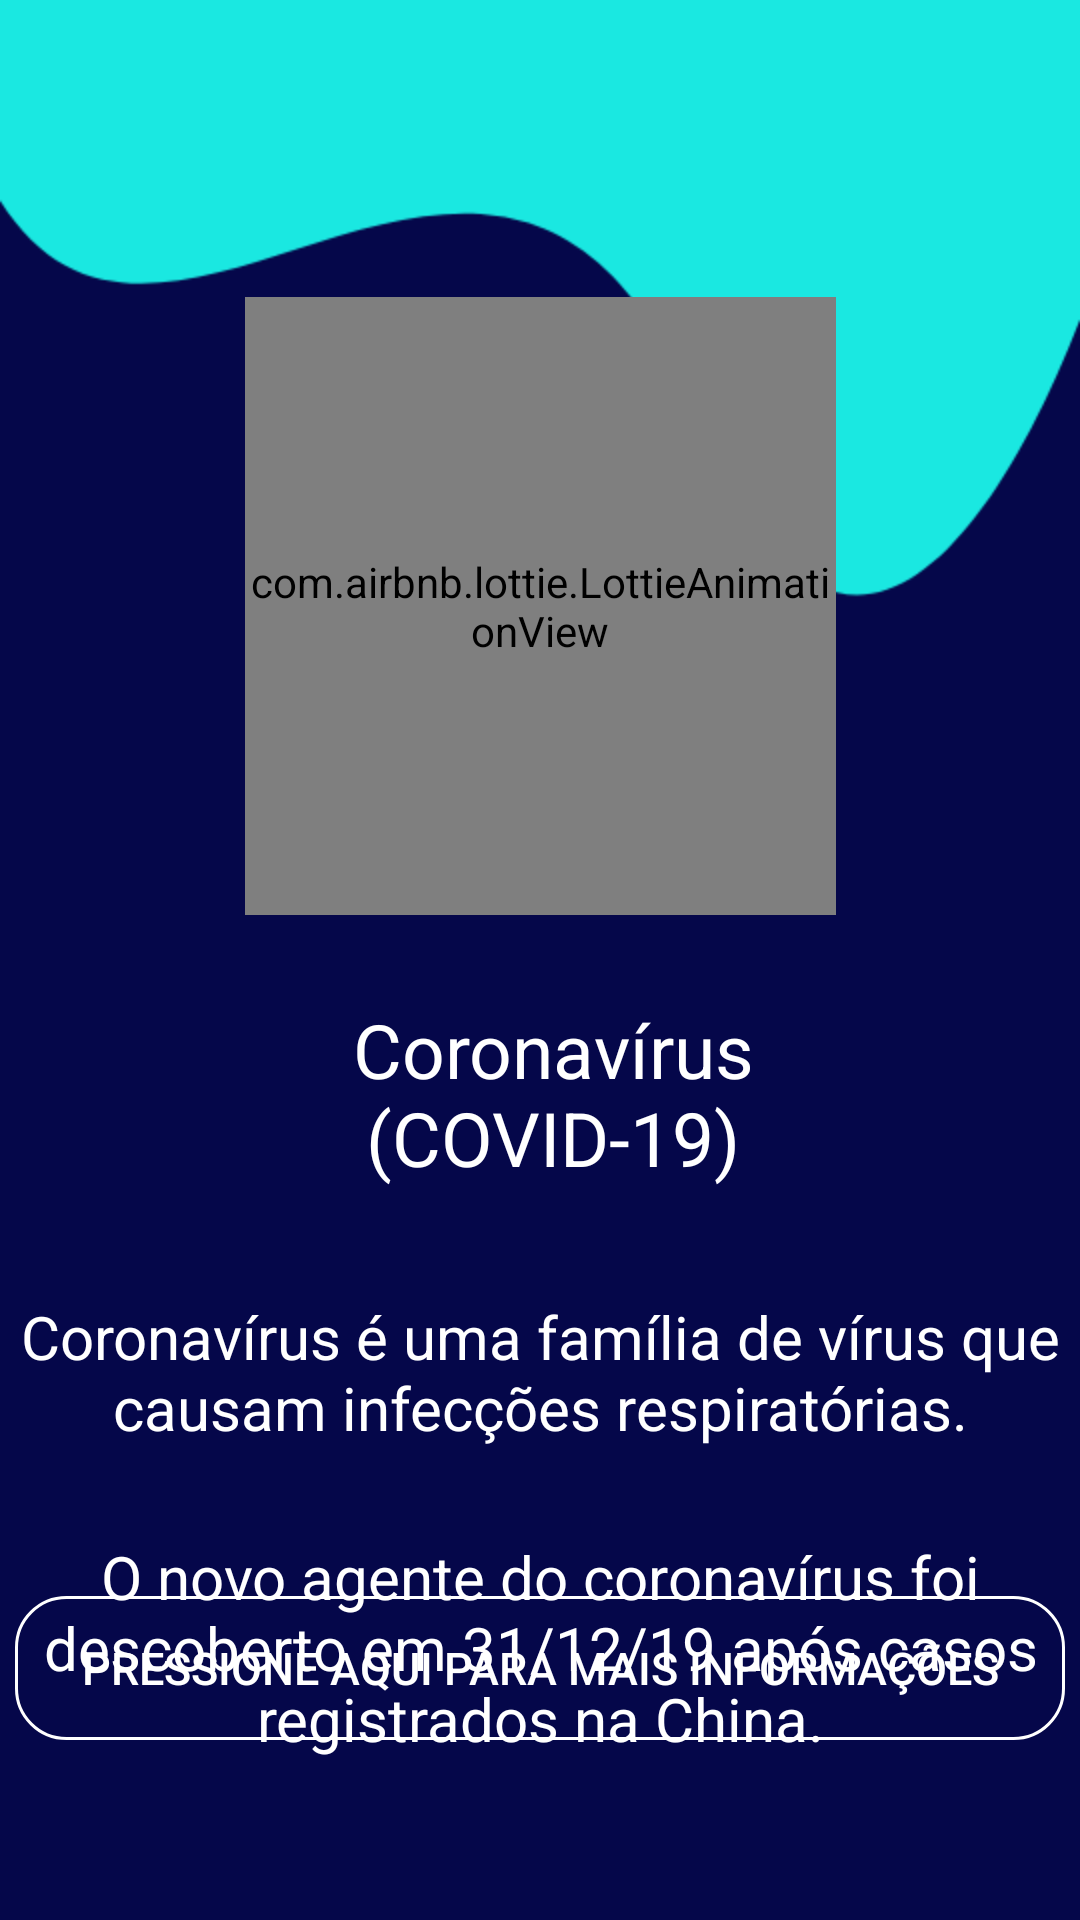

Layout XML and referenced resources for this Android screen:
<!-- AndroidManifest.xml: application theme AppTheme -->
<!-- res/layout/activity_corona.xml -->
<?xml version="1.0" encoding="utf-8"?>
<androidx.constraintlayout.widget.ConstraintLayout
    xmlns:android="http://schemas.android.com/apk/res/android"
    xmlns:app="http://schemas.android.com/apk/res-auto"
    xmlns:tools="http://schemas.android.com/tools"
    android:layout_width="match_parent"
    android:layout_height="match_parent"
    android:background="@drawable/first"
    tools:context=".Menu.CoronaActivity">

    <com.airbnb.lottie.LottieAnimationView
        android:id="@+id/ue"
        android:layout_width="197dp"
        android:layout_height="206dp"
        android:layout_marginStart="100dp"
        android:layout_marginTop="10dp"
        android:layout_marginEnd="100dp"
        app:layout_constraintBottom_toBottomOf="parent"
        app:layout_constraintEnd_toEndOf="parent"
        app:layout_constraintStart_toStartOf="parent"
        app:layout_constraintTop_toTopOf="parent"
        app:layout_constraintVertical_bias="0.21"
        app:lottie_autoPlay="true"
        app:lottie_fileName="loadervirus.json"
        app:lottie_loop="true" />

    <Button
        android:id="@+id/btn_webcorona"
        android:layout_width="350dp"
        android:onClick="irParaWebCorona"
        android:layout_height="wrap_content"
        android:layout_marginBottom="60dp"
        android:background="@drawable/desingbutton"
        android:text="Pressione aqui para mais informações"
        android:textAlignment="center"
        android:textColor="#FFF"
        android:textSize="15dp"
        app:layout_constraintBottom_toBottomOf="parent"
        app:layout_constraintEnd_toEndOf="parent"
        app:layout_constraintHorizontal_bias="0.496"
        app:layout_constraintStart_toStartOf="parent" />

    <TextView
        android:id="@+id/textView"
        android:layout_width="250dp"
        android:layout_height="wrap_content"
        android:layout_marginTop="28dp"
        android:text="Coronavírus (COVID-19)"
        android:textAlignment="center"
        android:textColor="#FFF"
        android:textSize="25dp"
        app:layout_constraintEnd_toEndOf="parent"
        app:layout_constraintHorizontal_bias="0.54"
        app:layout_constraintStart_toStartOf="parent"
        app:layout_constraintTop_toBottomOf="@+id/ue" />

    <TextView
        android:layout_width="wrap_content"
        android:layout_height="wrap_content"
        android:layout_marginTop="36dp"
        android:text="Coronavírus é uma família de vírus que causam infecções respiratórias."
        android:textAlignment="center"
        android:textColor="#FFF"
        android:textSize="20dp"
        app:layout_constraintEnd_toEndOf="parent"
        app:layout_constraintHorizontal_bias="0.0"
        app:layout_constraintStart_toStartOf="parent"
        app:layout_constraintTop_toBottomOf="@+id/textView"/>

    <TextView
        android:layout_width="wrap_content"
        android:layout_height="wrap_content"
        android:layout_marginTop="116dp"
        android:text="O novo agente do coronavírus foi descoberto em 31/12/19 após casos registrados na China."
        android:textAlignment="center"
        android:textColor="#FFF"
        android:textSize="20dp"
        app:layout_constraintEnd_toEndOf="parent"
        app:layout_constraintHorizontal_bias="0.0"
        app:layout_constraintStart_toStartOf="parent"
        app:layout_constraintTop_toBottomOf="@+id/textView" />

</androidx.constraintlayout.widget.ConstraintLayout>
<!-- resources referenced by this layout -->
<resources>
  <!-- drawable desingbutton (drawable) -->
  <?xml version="1.0" encoding="utf-8"?>
  <shape
      android:shape="rectangle"
      xmlns:android="http://schemas.android.com/apk/res/android">
      <size
          android:height="95px"
          android:width="91px" />
      <corners
          android:radius="50px" />
      <solid
          android:color="#00FFFFFF" />
      <stroke
          android:color="#FFF"
          android:width="3px" />
  </shape>
  <!-- drawable first: png bitmap (drawable-v24, 18335 bytes) -->
  <style name="AppTheme" parent="Theme.AppCompat.Light.NoActionBar">
          
          <item name="colorPrimary">@color/colorPrimary</item>
          <item name="colorPrimaryDark">@color/colorPrimaryDark</item>
          <item name="colorAccent">@color/colorAccent</item>
      </style>
  <color name="colorPrimary">#05074A</color>
  <color name="colorPrimaryDark">#05074A</color>
  <color name="colorAccent">#05074A</color>
</resources>
